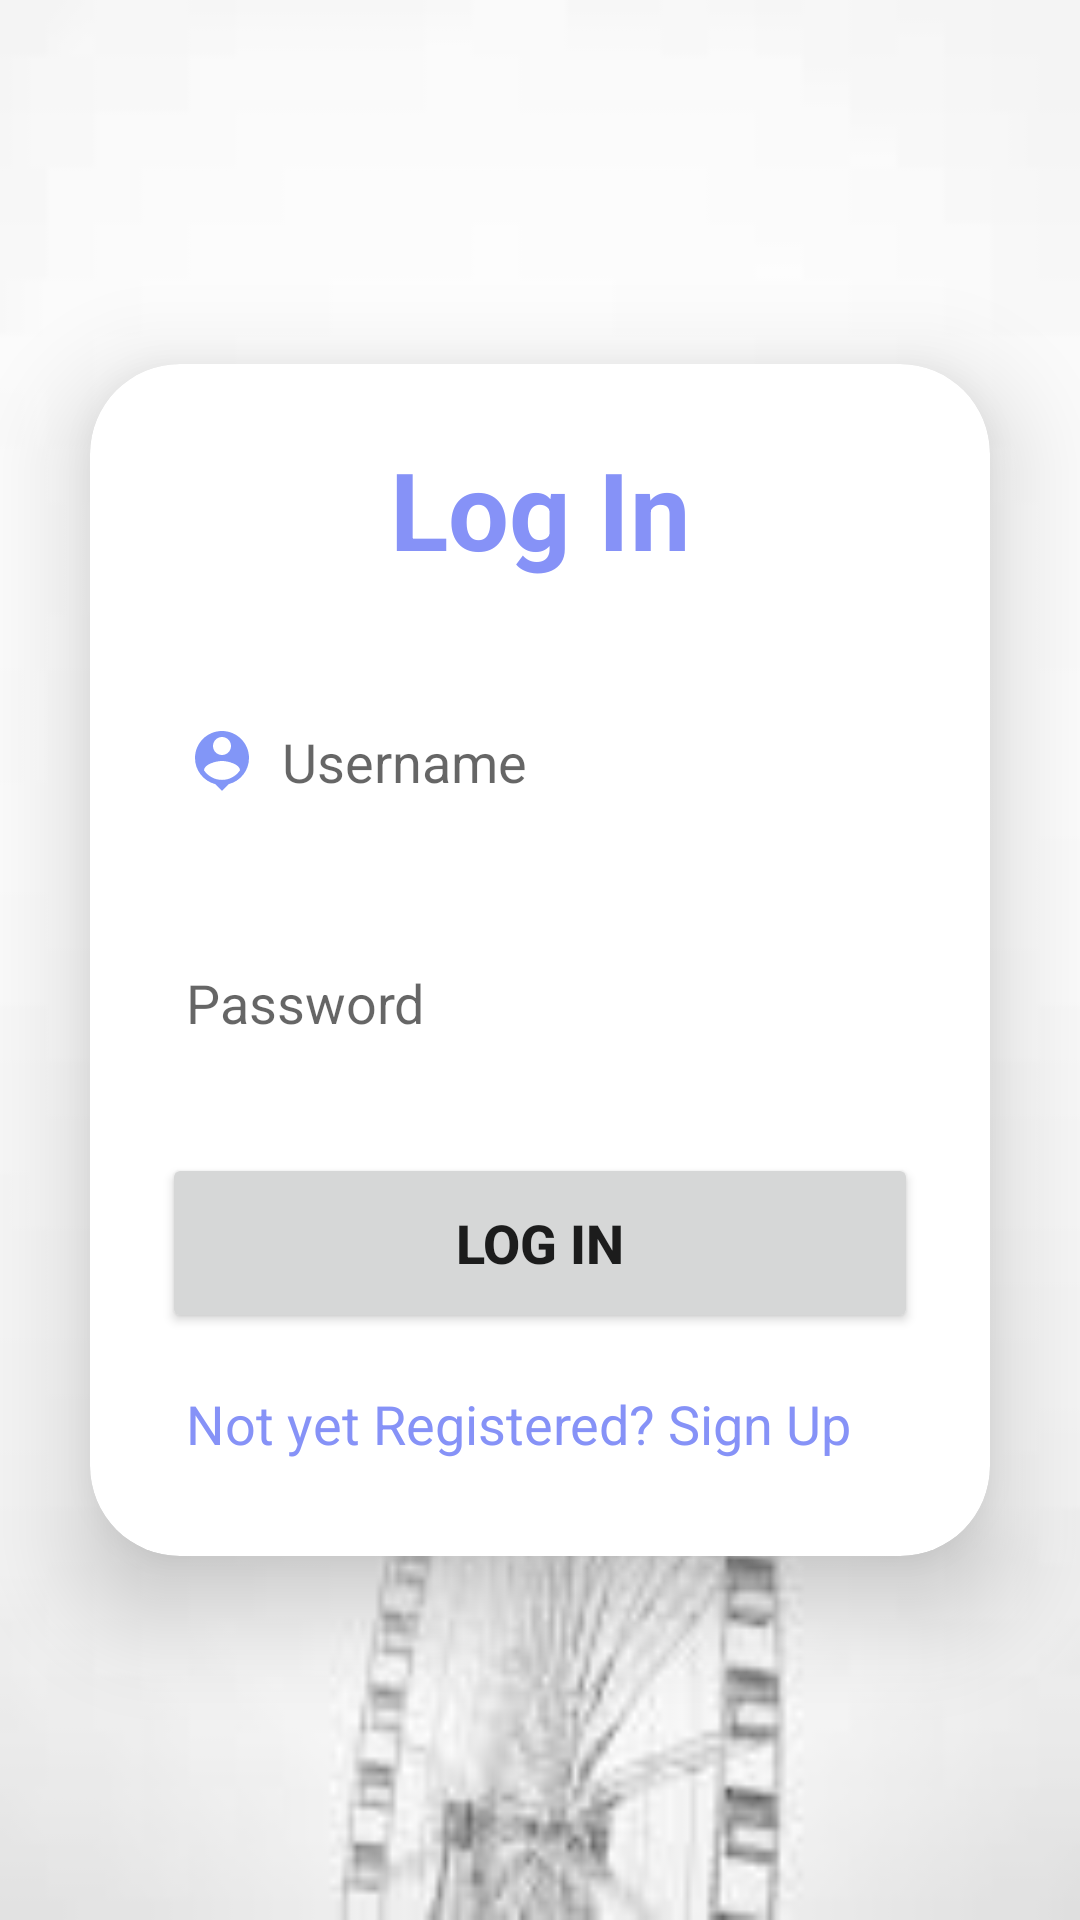

Write the Android layout XML for this screen, with the resource values it uses.
<!-- AndroidManifest.xml: application theme Theme.SafariGuide -->
<!-- res/layout/activity_loginn.xml -->
<?xml version="1.0" encoding="utf-8"?>
<LinearLayout
    xmlns:android="http://schemas.android.com/apk/res/android"
    xmlns:app="http://schemas.android.com/apk/res-auto"
    xmlns:tools="http://schemas.android.com/tools"
    android:layout_width="match_parent"
    android:layout_height="match_parent"
    android:orientation="vertical"
    android:gravity="center"
    android:background="@drawable/header"
    tools:context=".LoginnActivity">

    <androidx.cardview.widget.CardView
        android:layout_width="match_parent"
        android:layout_height="wrap_content"
        android:layout_margin="30dp"
        app:cardCornerRadius="30dp"
        app:cardElevation="20dp">

        <LinearLayout
            android:layout_width="match_parent"
            android:layout_height="wrap_content"
            android:orientation="vertical"
            android:layout_gravity="center_horizontal"
            android:padding="24dp"
            android:background="@drawable/lavender_border">
            <TextView
                android:layout_width="match_parent"
                android:layout_height="wrap_content"
                android:text="Log In"
                android:textSize="36sp"
                android:textAlignment="center"
                android:textStyle="bold"
                android:textColor="@color/lavender"/>

            <EditText
                android:layout_width="match_parent"
                android:layout_height="wrap_content"
                android:id="@+id/login_username"
                android:background="@drawable/lavender_border"
                android:layout_marginTop="40dp"
                android:padding="8dp"
                android:hint="Username"
                android:drawableLeft="@drawable/baseline_person_pin_24"
                android:drawablePadding="8dp"
                android:textColor="@color/black"/>
            <EditText
                android:layout_width="match_parent"
                android:layout_height="wrap_content"
                android:id="@+id/login_password"
                android:background="@drawable/lavender_border"
                android:layout_marginTop="40dp"
                android:padding="8dp"
                android:hint="Password"
                android:inputType="textPassword"
                android:drawableLeft="@drawable/baseline_lock_24"
                android:drawablePadding="8dp"
                android:textColor="@color/black"
                />
            <Button
                android:layout_width="match_parent"
                android:layout_height="60dp"
                android:id="@+id/login_button"
                android:text="Log In"
                android:textSize="18sp"
                android:textStyle="bold"
                android:layout_marginTop="30dp"
                />
            <TextView
                android:layout_width="match_parent"
                android:layout_height="wrap_content"
                android:id="@+id/signupRedirectText"
                android:padding="8dp"
                android:text="Not yet Registered? Sign Up"
                android:layout_marginTop="10dp"
                android:textSize="18sp"
                android:textColor="@color/lavender"
                android:layout_gravity="center"/>


        </LinearLayout>

    </androidx.cardview.widget.CardView>




</LinearLayout>
<!-- resources referenced by this layout -->
<resources>
  <color name="black">#FF000000</color>
  <color name="lavender">#8692f7</color>
  <!-- drawable baseline_person_pin_24 (drawable) -->
  <vector android:height="24dp" android:tint="#8296F7"
      android:viewportHeight="24" android:viewportWidth="24"
      android:width="24dp" xmlns:android="http://schemas.android.com/apk/res/android">
      <path android:fillColor="@android:color/white" android:pathData="M12,2c-4.97,0 -9,4.03 -9,9 0,4.17 2.84,7.67 6.69,8.69L12,22l2.31,-2.31C18.16,18.67 21,15.17 21,11c0,-4.97 -4.03,-9 -9,-9zM12,4c1.66,0 3,1.34 3,3s-1.34,3 -3,3 -3,-1.34 -3,-3 1.34,-3 3,-3zM12,18.3c-2.5,0 -4.71,-1.28 -6,-3.22 0.03,-1.99 4,-3.08 6,-3.08 1.99,0 5.97,1.09 6,3.08 -1.29,1.94 -3.5,3.22 -6,3.22z"/>
  </vector>
  <!-- drawable header: jpg bitmap (drawable, 2803 bytes) -->
  <style name="Theme.SafariGuide" parent="Theme.MaterialComponents.DayNight.DarkActionBar">
          
          <item name="colorPrimary">@color/purple_500</item>
          <item name="colorPrimaryVariant">@color/purple_700</item>
          <item name="colorOnPrimary">@color/white</item>
          
          <item name="colorSecondary">@color/teal_200</item>
          <item name="colorSecondaryVariant">@color/teal_700</item>
          <item name="colorOnSecondary">@color/black</item>
          
          <item name="android:statusBarColor">?attr/colorPrimaryVariant</item>
          
      </style>
  <color name="purple_500">#FF6200EE</color>
  <color name="purple_700">#FF3700B3</color>
  <color name="white">#FFFFFFFF</color>
  <color name="teal_200">#FF03DAC5</color>
  <color name="teal_700">#FF018786</color>
</resources>
